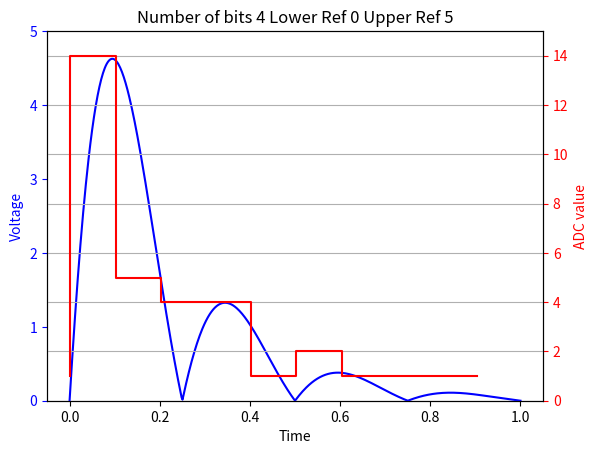
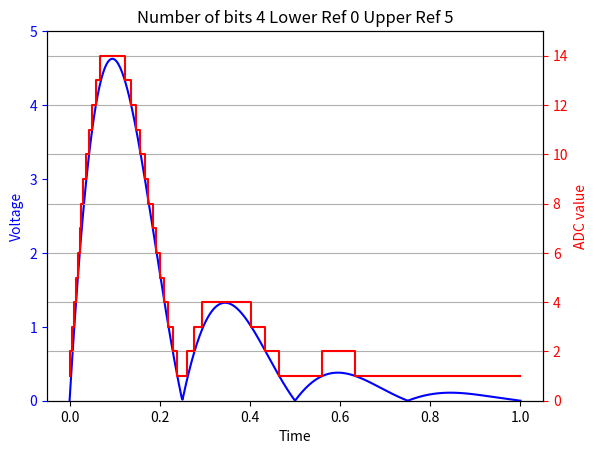

The script that saved these images, in order:
#############
import numpy as np
import matplotlib.pyplot as plt
from math import floor,ceil
class Adc(object):
    """This class simulates function of the ADC

    """
    no_of_bits=4
    lower_ref_voltage=0
    upper_ref_voltage=5
    def __init__(self,no_of_bits=4):
        self.no_of_bits=no_of_bits
    def get_config(self):
        return 'Number of bits {} Lower Ref {} Upper Ref {}'.format(self.no_of_bits,self.lower_ref_voltage,self.upper_ref_voltage)
    def get_adc_val(self,val):
        val=np.clip(val,self.lower_ref_voltage,self.upper_ref_voltage)
        adc_val= np.ceil(val*(2**self.no_of_bits-1)/(self.upper_ref_voltage-self.lower_ref_voltage))
        return adc_val

class Visualize_adc(object):
    def __init__(self):
        pass

    def plot(self,signals):
        t_analog = signals[0]
        analog_signal = signals[1]
        t_digital = signals[2]
        digital_signal = signals[3]
        digital_sampling_rate=signals[4]
        adc = signals[5]
        fig, ax1 = plt.subplots()
        ax1.set_ylabel('Voltage',color='b')
        ax1.tick_params('y',colors='b')
        ax1.plot(t_analog,analog_signal,'-b',zorder=10)
        ax1.set_xlabel('Time')
        ax1.set_ylim([adc.lower_ref_voltage,adc.upper_ref_voltage])
        ax2 = ax1.twinx()
        ax2.set_ylim([0,2**adc.no_of_bits-1])

        ax2.step(t_digital,digital_signal,'r',zorder=10)
        ax2.set_ylabel('ADC value',color='r')
        ax2.tick_params('y',colors='r')
        ax2.grid(True, zorder=5)
        plt.title(adc.get_config())
        plt.show()
 
        
class System(object):
    """This class create signals and do the AD conversion using ADC class
    """
    analog_sampling_rate=500
    digital_sampling_rate=10
    adc=Adc()
    def __init__(self,analog_sampling_rate=analog_sampling_rate,adc=adc):
        self.analog_sampling_rate=analog_sampling_rate
        self.adc=adc
    def get_signal(self,analog_signal):
        t_analog=np.linspace(0, 1, self.analog_sampling_rate)
        under_sampling_step =int(np.ceil(self.analog_sampling_rate/self.digital_sampling_rate))
        
        digital_signal=self.adc.get_adc_val(analog_signal[1::under_sampling_step])
        t_digital=t_analog[1::under_sampling_step]
        
        return [t_analog, analog_signal,t_digital,digital_signal,self.digital_sampling_rate,self.adc]

a=Adc(4)
s=System(500,a)

x = np.linspace(0, 1, s.analog_sampling_rate)
x = np.abs(np.sin(4*np.pi*x)*np.exp(-5*x))*8
v = Visualize_adc();
v.plot(s.get_signal(x))    
s.digital_sampling_rate=500
v.plot(s.get_signal(x))    

